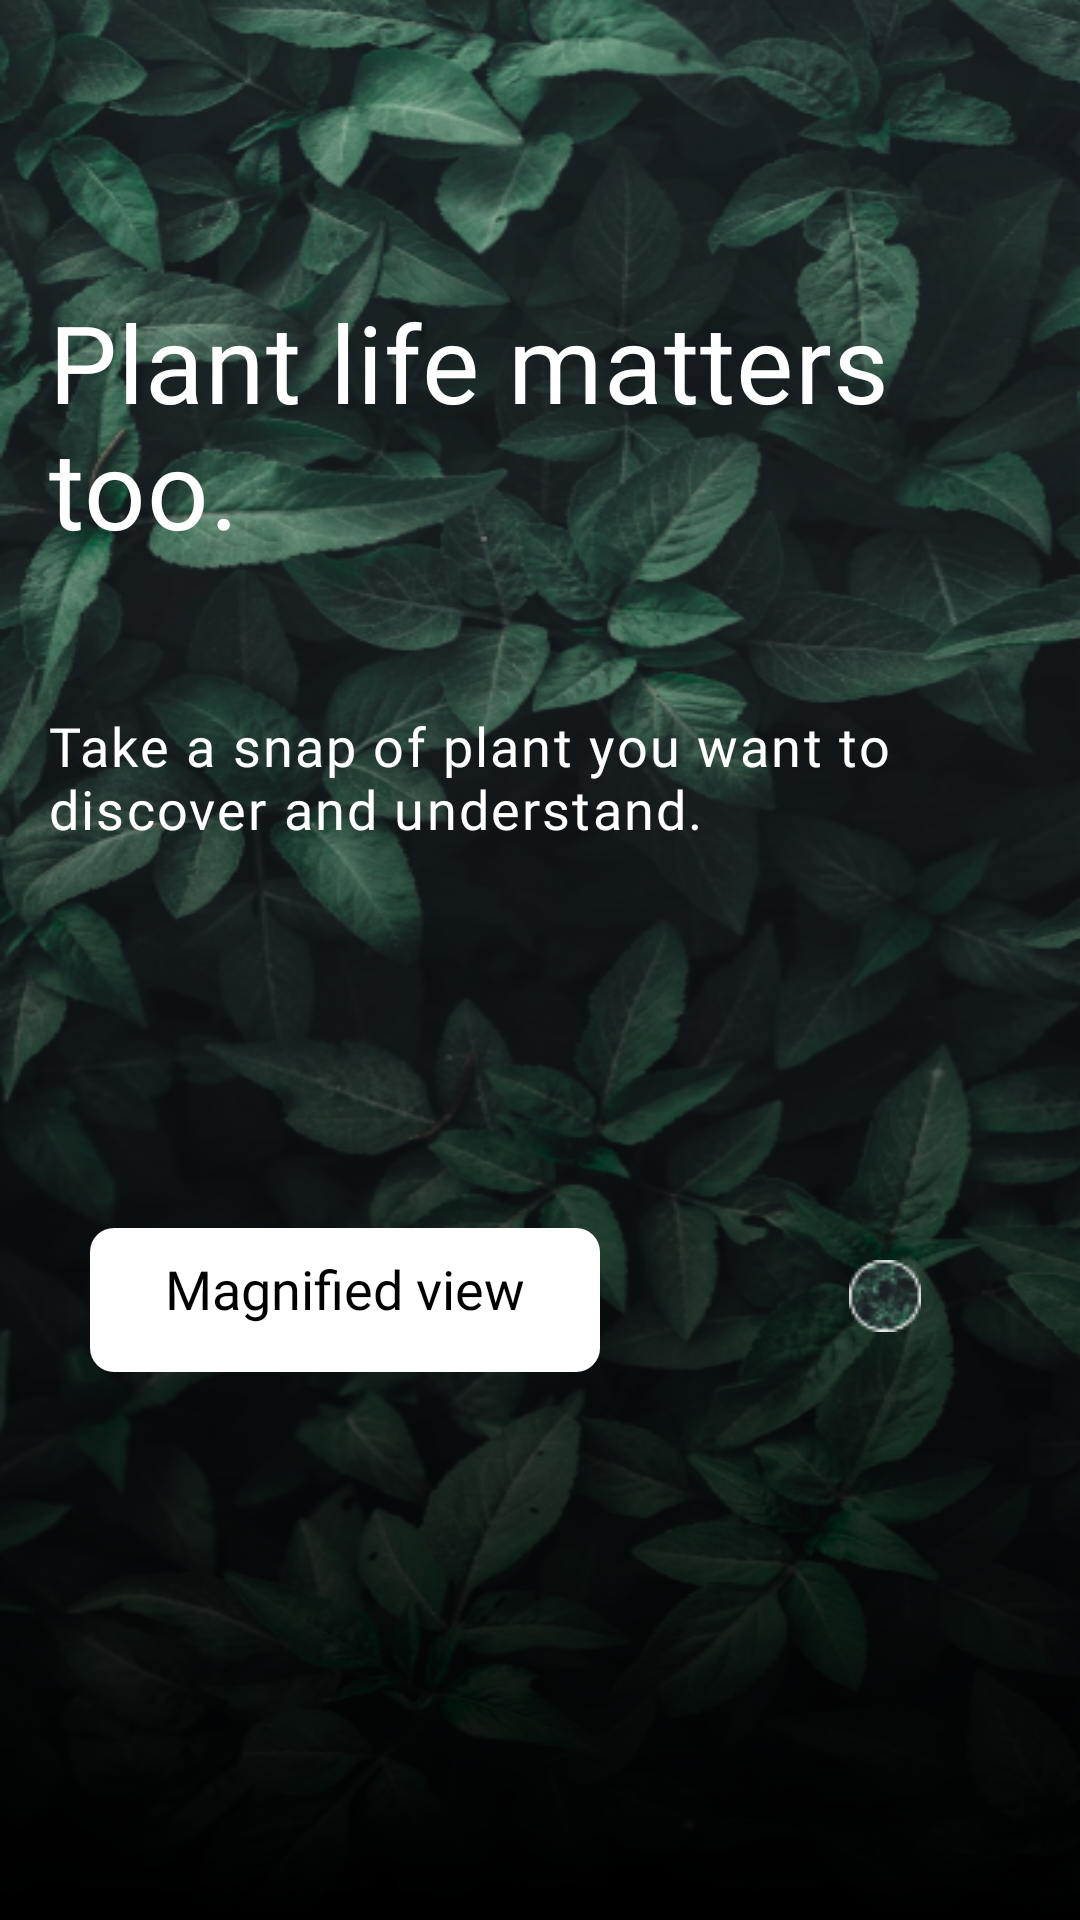

This screen was rendered from an Android layout file. Write that file and the resources it references.
<!-- AndroidManifest.xml: application theme NoActionBar -->
<!-- res/layout/activity_on_boarding_1.xml -->
<?xml version="1.0" encoding="utf-8"?>
<RelativeLayout xmlns:android="http://schemas.android.com/apk/res/android"
    xmlns:app="http://schemas.android.com/apk/res-auto"
    xmlns:tools="http://schemas.android.com/tools"
    android:layout_width="match_parent"
    android:layout_height="match_parent">

    <androidx.viewpager.widget.ViewPager
        android:id="@+id/viewPager"
        android:layout_width="match_parent"
        android:layout_height="match_parent"/>


    <androidx.constraintlayout.widget.ConstraintLayout
        android:id="@+id/background"
        android:layout_width="match_parent"
        android:layout_height="match_parent"
        android:background="@drawable/onboarding_tutorial"
        >

        <androidx.constraintlayout.widget.ConstraintLayout
            android:layout_width="match_parent"
            android:layout_height="match_parent"
            android:background="@drawable/gradient_1"
            >

            <TextView
                android:id="@+id/txtSkip"
                android:layout_width="wrap_content"
                android:layout_height="wrap_content"
                android:layout_marginEnd="16dp"
                android:layout_marginTop="56dp"
                android:fontFamily="@font/reemkufi_medium"
                android:textColor="@color/white"
                android:textSize="18sp"
                app:layout_constraintEnd_toEndOf="parent"
                app:layout_constraintTop_toTopOf="parent"/>

            <TextView
                android:id="@+id/txtMainHeading"
                android:layout_width="298dp"
                android:layout_height="108dp"
                android:layout_marginTop="16dp"
                android:layout_marginStart="16dp"
                android:text="@string/plant_life_matters_too"
                android:fontFamily="@font/reemkufi_bold"
                android:textColor="@color/white"
                android:textSize="36sp"
                android:letterSpacing="0.01"
                app:layout_constraintStart_toStartOf="parent"
                app:layout_constraintTop_toBottomOf="@id/txtSkip" />

            <TextView
                android:id="@+id/txtDescription"
                android:layout_width="0dp"
                android:layout_height="54dp"
                android:layout_marginTop="32dp"
                android:layout_marginStart="16dp"
                android:layout_marginEnd="16dp"
                android:text="@string/take_a_snap_description"
                android:textColor="@color/white"
                android:fontFamily="@font/reemkufi_medium"
                android:textSize="18sp"
                android:letterSpacing="0.04"
                app:layout_constraintTop_toBottomOf="@id/txtMainHeading"
                app:layout_constraintStart_toStartOf="parent"
                app:layout_constraintEnd_toEndOf="parent" />

            <androidx.constraintlayout.widget.ConstraintLayout
                android:id="@+id/imgView"
                android:layout_width="match_parent"
                android:layout_height="wrap_content"
                app:layout_constraintStart_toStartOf="parent"
                app:layout_constraintTop_toBottomOf="@id/txtDescription"
                >

                <ImageView
                    android:id="@+id/imgMagnified_1"
                    android:layout_width="wrap_content"
                    android:layout_height="wrap_content"
                    android:layout_marginTop="116dp"
                    android:layout_marginEnd="65dp"
                    android:src="@drawable/tutorial_one_magnifed_layer_1"
                    app:layout_constraintEnd_toEndOf="parent"
                    app:layout_constraintBottom_toBottomOf="parent"
                    app:layout_constraintTop_toTopOf="parent"
                    />

                <ImageView
                    android:layout_width="wrap_content"
                    android:layout_height="wrap_content"
                    android:src="@drawable/magnified_layer_2"
                    app:layout_constraintTop_toTopOf="@id/imgMagnified_1"
                    app:layout_constraintBottom_toBottomOf="@id/imgMagnified_1"
                    app:layout_constraintStart_toStartOf="@id/imgMagnified_1"
                    app:layout_constraintEnd_toEndOf="@id/imgMagnified_1"
                    />
                <TextView
                    android:id="@+id/tabDescription"
                    android:layout_width="0dp"
                    android:layout_height="48dp"
                    android:layout_marginTop="119dp"
                    android:layout_marginStart="30dp"
                    android:text="@string/magnified_view"
                    android:textColor="@color/black"
                    android:fontFamily="@font/reemkufi_bold"
                    android:paddingVertical="8dp"
                    android:paddingHorizontal="25dp"
                    android:textSize="18sp"
                    android:background="@drawable/background_white_corner_8"
                    app:layout_constraintTop_toTopOf="parent"
                    app:layout_constraintStart_toStartOf="parent"
                    />

            </androidx.constraintlayout.widget.ConstraintLayout>




























        </androidx.constraintlayout.widget.ConstraintLayout>

    </androidx.constraintlayout.widget.ConstraintLayout>

</RelativeLayout>
<!-- resources referenced by this layout -->
<resources>
  <color name="black">#FF000000</color>
  <color name="white">#FFFFFFFF</color>
  <!-- drawable background_green_gradient_corner_8 (drawable) -->
  <?xml version="1.0" encoding="utf-8"?>
  <shape xmlns:android="http://schemas.android.com/apk/res/android"
      android:shape="rectangle">
  
      <corners
          android:radius="8dp"/>
  
      <gradient
          android:startColor="#75E00A"
          android:endColor="#0AE0A0"
          android:type="linear"
          />
  </shape>
  <!-- drawable background_white_corner_8 (drawable) -->
  <?xml version="1.0" encoding="utf-8"?>
  <shape xmlns:android="http://schemas.android.com/apk/res/android"
      android:shape="rectangle">
  
      <corners
          android:radius="8dp"/>
  
      <solid android:color="@color/white"/>
  </shape>
  <!-- drawable gradient_1 (drawable) -->
  <vector xmlns:android="http://schemas.android.com/apk/res/android"
      xmlns:aapt="http://schemas.android.com/aapt"
      android:width="375dp"
      android:height="812dp"
      android:viewportWidth="375"
      android:viewportHeight="812">
    <path
        android:pathData="M0,0h375v812h-375z">
      <aapt:attr name="android:fillColor">
        <gradient 
            android:startX="187.5"
            android:startY="0"
            android:endX="187.5"
            android:endY="812"
            android:type="linear">
          <item android:offset="0" android:color="#00000000"/>
          <item android:offset="0.33" android:color="#33000000"/>
          <item android:offset="1" android:color="#FF000000"/>
        </gradient>
      </aapt:attr>
    </path>
  </vector>
  <!-- drawable magnified_layer_2: png bitmap (drawable, 1687 bytes) -->
  <!-- drawable onboarding_indicator_1 (drawable) -->
  <vector xmlns:android="http://schemas.android.com/apk/res/android"
      xmlns:aapt="http://schemas.android.com/aapt"
      android:width="142dp"
      android:height="8dp"
      android:viewportWidth="142"
      android:viewportHeight="8">
    <path
        android:pathData="M4,0L42,0A4,4 0,0 1,46 4L46,4A4,4 0,0 1,42 8L4,8A4,4 0,0 1,0 4L0,4A4,4 0,0 1,4 0z">
      <aapt:attr name="android:fillColor">
        <gradient 
            android:startX="-0"
            android:startY="1.5"
            android:endX="44.5"
            android:endY="5.5"
            android:type="linear">
          <item android:offset="0" android:color="#FF75E00A"/>
          <item android:offset="1" android:color="#FF0AE0A0"/>
        </gradient>
      </aapt:attr>
    </path>
    <path
        android:pathData="M90,4m-4,0a4,4 0,1 1,8 0a4,4 0,1 1,-8 0"
        android:fillColor="#E3E3E3"/>
    <path
        android:pathData="M138,4m-4,0a4,4 0,1 1,8 0a4,4 0,1 1,-8 0"
        android:fillColor="#E3E3E3"/>
  </vector>
  <!-- drawable onboarding_tutorial: png bitmap (drawable, 490069 bytes) -->
  <string name="magnified_view">Magnified view</string>
  <string name="next">Next</string>
  <string name="plant_life_matters_too">Plant life matters too.</string>
  <string name="take_a_snap_description">Take a snap of plant you want to discover and understand.</string>
  <style name="NoActionBar" parent="Theme.AppCompat.Light.NoActionBar">
          <item name="windowActionBar">false</item>
          <item name="windowNoTitle">true</item>
          <item name="android:windowIsTranslucent">true</item>
          <item name="shapeAppearanceMediumComponent">
              @style/ShapeAppearance.MaterialComponents.MediumComponent
          </item>
      </style>
</resources>
